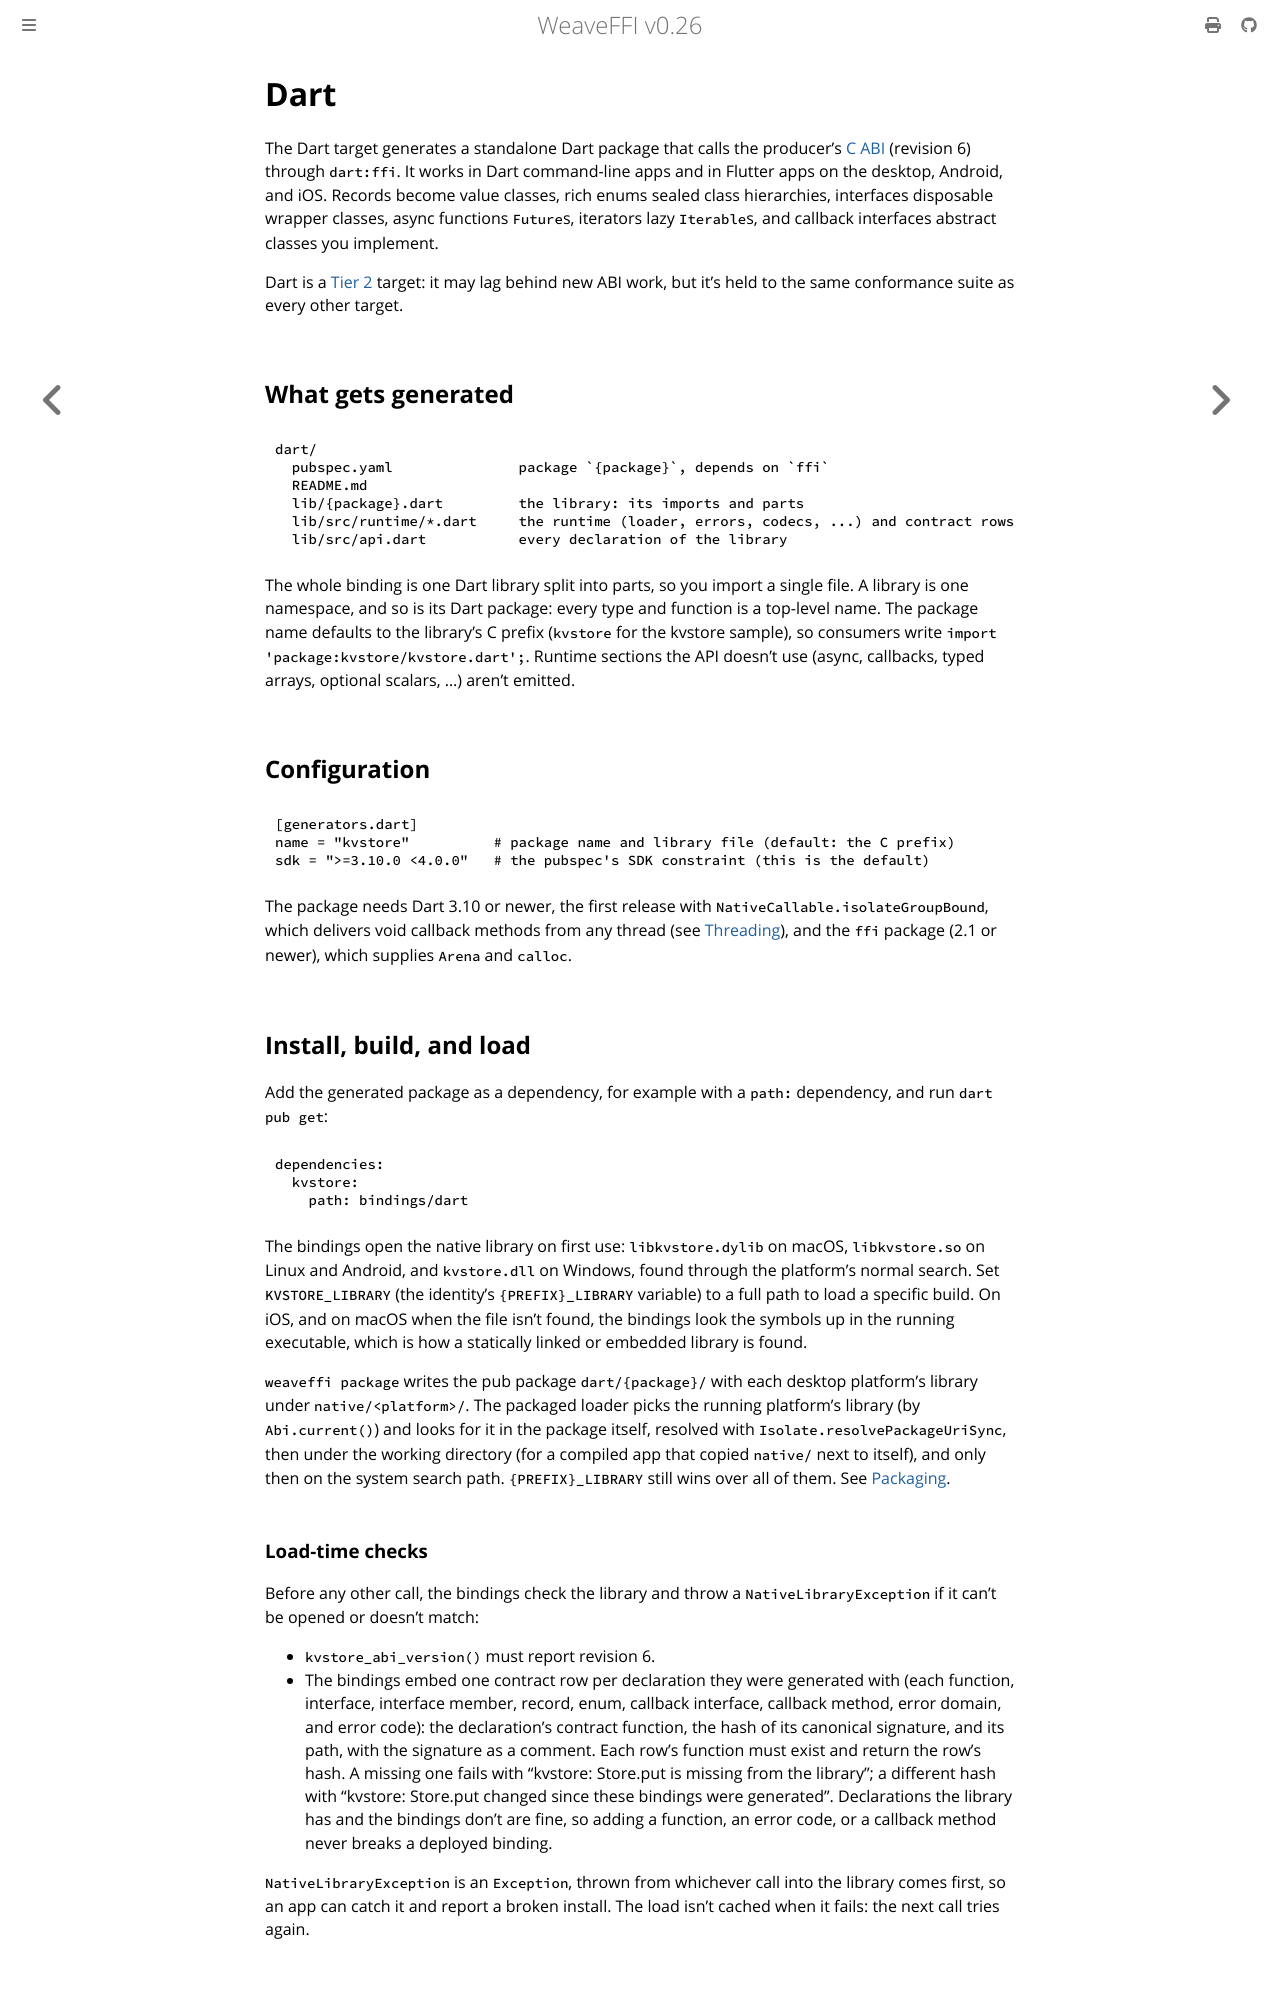

repository: weavefoundry/weaveffi · page: generators/dart.html · generator: mdbook

# Dart

The Dart target generates a standalone Dart package that calls the
producer's [C ABI](../reference/abi.md) (revision 6) through `dart:ffi`. It
works in Dart command-line apps and in Flutter apps on the desktop, Android,
and iOS. Records become value classes, rich enums sealed class hierarchies,
interfaces disposable wrapper classes, async functions `Future`s, iterators
lazy `Iterable`s, and callback interfaces abstract classes you implement.

Dart is a [Tier 2](../stability.md#target-tiers) target: it may lag behind
new ABI work, but it's held to the same conformance suite as every other
target.

## What gets generated

```text
dart/
  pubspec.yaml               package `{package}`, depends on `ffi`
  README.md
  lib/{package}.dart         the library: its imports and parts
  lib/src/runtime/*.dart     the runtime (loader, errors, codecs, ...) and contract rows
  lib/src/api.dart           every declaration of the library
```

The whole binding is one Dart library split into parts, so you import a
single file. A library is one namespace, and so is its Dart package: every
type and function is a top-level name. The package name defaults to the
library's C prefix (`kvstore` for the kvstore sample), so consumers write
`import 'package:kvstore/kvstore.dart';`. Runtime sections the API doesn't
use (async, callbacks, typed arrays, optional scalars, ...) aren't emitted.

## Configuration

```toml
[generators.dart]
name = "kvstore"          # package name and library file (default: the C prefix)
sdk = ">=3.10.0 <4.0.0"   # the pubspec's SDK constraint (this is the default)
```

The package needs Dart 3.10 or newer, the first release with
`NativeCallable.isolateGroupBound`, which delivers void callback methods from
any thread (see [Threading](#threading)), and the `ffi` package (2.1 or
newer), which supplies `Arena` and `calloc`.

## Install, build, and load

Add the generated package as a dependency, for example with a `path:`
dependency, and run `dart pub get`:

```yaml
dependencies:
  kvstore:
    path: bindings/dart
```

The bindings open the native library on first use: `libkvstore.dylib` on
macOS, `libkvstore.so` on Linux and Android, and `kvstore.dll` on Windows,
found through the platform's normal search. Set `KVSTORE_LIBRARY` (the
identity's `{PREFIX}_LIBRARY` variable) to a full path to load a specific
build. On iOS, and on macOS when the file isn't found, the bindings look the
symbols up in the running executable, which is how a statically linked or
embedded library is found.

`weaveffi package` writes the pub package `dart/{package}/` with each desktop
platform's library under `native/<platform>/`. The packaged loader picks the
running platform's library (by `Abi.current()`) and looks for it in the
package itself, resolved with `Isolate.resolvePackageUriSync`, then under the
working directory (for a compiled app that copied `native/` next to itself),
and only then on the system search path. `{PREFIX}_LIBRARY` still wins over
all of them. See [Packaging](../guides/packaging.md).

### Load-time checks

Before any other call, the bindings check the library and throw a
`NativeLibraryException` if it can't be opened or doesn't match:

- `kvstore_abi_version()` must report revision 6.
- The bindings embed one contract row per declaration they were generated
  with (each function, interface, interface member, record, enum, callback
  interface, callback method, error domain, and error code): the
  declaration's contract function, the hash of its canonical signature, and
  its path, with the signature as a comment. Each row's function must exist
  and return the row's hash. A missing one fails with "kvstore: Store.put
  is missing from the library"; a different hash with "kvstore: Store.put
  changed since these bindings were generated". Declarations the library
  has and the bindings don't are fine, so adding a function, an error code,
  or a callback method never breaks a deployed binding.

`NativeLibraryException` is an `Exception`, thrown from whichever call into
the library comes first, so an app can catch it and report a broken install.
The load isn't cached when it fails: the next call tries again.
